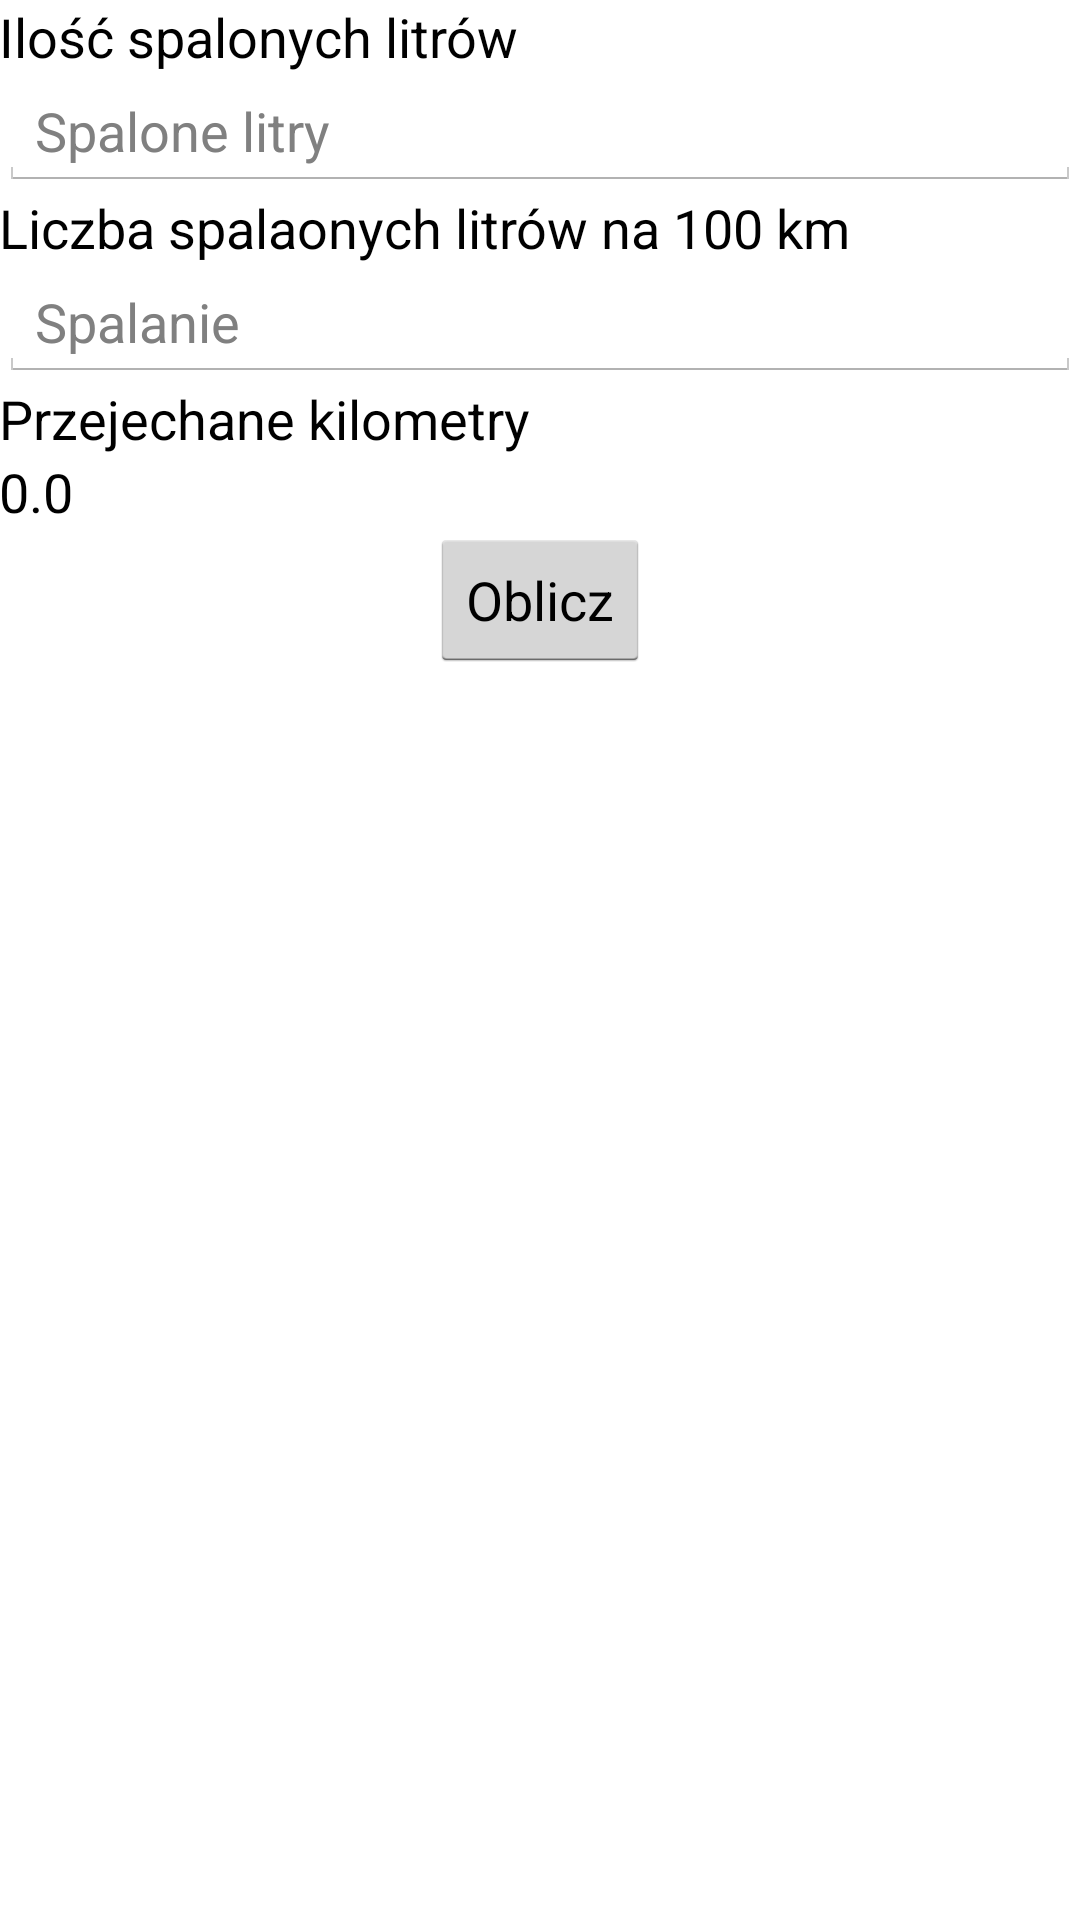

This screen was rendered from an Android layout file. Write that file and the resources it references.
<!-- AndroidManifest.xml: application theme AppTheme -->
<!-- res/layout/activity_main_activity5.xml -->
<RelativeLayout xmlns:android="http://schemas.android.com/apk/res/android"
    xmlns:tools="http://schemas.android.com/tools" android:layout_width="match_parent"
    android:layout_height="match_parent" android:paddingLeft="@dimen/activity_horizontal_margin"
    android:paddingRight="@dimen/activity_horizontal_margin"
    android:paddingTop="@dimen/activity_vertical_margin"
    android:paddingBottom="@dimen/activity_vertical_margin"
    tools:context="com.example.kalkulatorspalania.klakulatorspalania.MainActivity5">


    <TextView
        android:layout_width="wrap_content"
        android:layout_height="wrap_content"
        android:textAppearance="?android:attr/textAppearanceMedium"
        android:text="Ilość spalonych litrów"
        android:id="@+id/textView15"
        android:layout_alignParentTop="true"
        android:layout_alignParentLeft="true"
        android:layout_alignParentStart="true"
        android:layout_alignParentRight="true"
        android:layout_alignParentEnd="true" />

    <EditText
        android:layout_width="wrap_content"
        android:layout_height="wrap_content"
        android:inputType="number"
        android:ems="10"
        android:id="@+id/editText8"
        android:layout_below="@+id/textView15"
        android:layout_alignParentLeft="true"
        android:layout_alignParentStart="true"
        android:layout_alignParentRight="true"
        android:layout_alignParentEnd="true"
        android:hint="Spalone litry " />

    <TextView
        android:layout_width="wrap_content"
        android:layout_height="wrap_content"
        android:textAppearance="?android:attr/textAppearanceMedium"
        android:text="Liczba spalaonych litrów na 100 km "
        android:id="@+id/textView16"
        android:layout_below="@+id/editText8"
        android:layout_alignParentLeft="true"
        android:layout_alignParentStart="true" />

    <EditText
        android:layout_width="wrap_content"
        android:layout_height="wrap_content"
        android:inputType="number"
        android:ems="10"
        android:id="@+id/editText9"
        android:layout_below="@+id/textView16"
        android:layout_alignLeft="@+id/editText8"
        android:layout_alignStart="@+id/editText8"
        android:layout_alignParentRight="true"
        android:layout_alignParentEnd="true"
        android:hint="Spalanie" />

    <TextView
        android:layout_width="wrap_content"
        android:layout_height="wrap_content"
        android:textAppearance="?android:attr/textAppearanceMedium"
        android:text="Przejechane kilometry "
        android:id="@+id/textView17"
        android:layout_below="@+id/editText9"
        android:layout_alignParentLeft="true"
        android:layout_alignParentStart="true" />

    <TextView
        android:layout_width="wrap_content"
        android:layout_height="wrap_content"
        android:textAppearance="?android:attr/textAppearanceMedium"
        android:text="0.0"
        android:id="@+id/textView18"
        android:layout_below="@+id/textView17"
        android:layout_alignLeft="@+id/editText9"
        android:layout_alignStart="@+id/editText9" />

    <Button
        android:layout_width="wrap_content"
        android:layout_height="wrap_content"
        android:text="Oblicz"
        android:id="@+id/button4"
        android:layout_below="@+id/textView18"
        android:layout_centerHorizontal="true"
        android:onClick="Oblicz"/>
</RelativeLayout>
<!-- resources referenced by this layout -->
<resources>
  <style name="AppTheme" parent="android:Theme.Holo.Light">
          <item name="android:actionBarStyle">@style/ActionBar</item>
  
      </style>
  <style name="ActionBar" parent="@android:style/Widget.Holo.Light.ActionBar">
          <item name="android:background">#3F51B5</item>
          <item name="android:icon">@android:color/transparent</item>
          <item name="android:height">55dp</item>
          <item name="android:titleTextStyle">@style/ActionBarFont</item>
  
      </style>
  <style name="ActionBarFont">
          <item name="android:tag">Roboto-Black.ttf</item>
          <item name="android:textSize">24sp</item>
          <item name="android:textColor">#000000</item>
  
      </style>
</resources>
